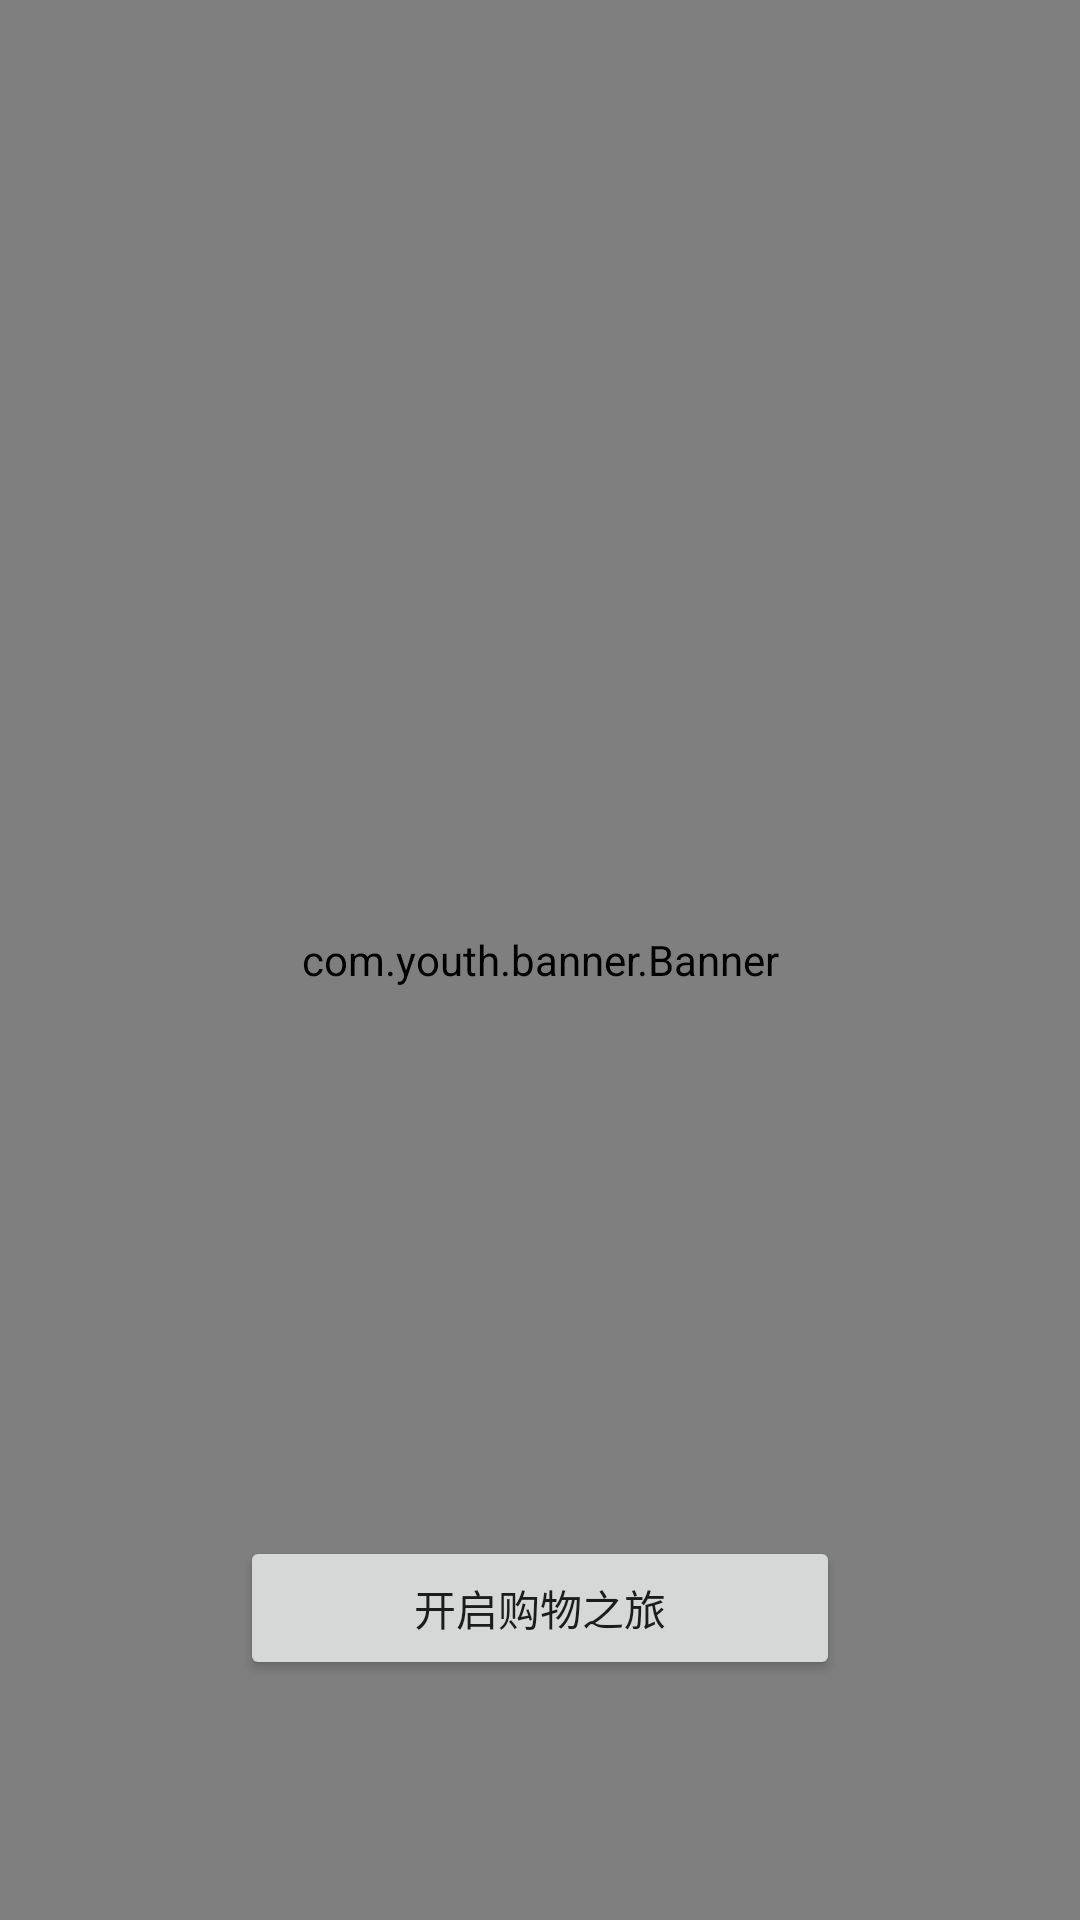

Produce the Android XML layout that renders to this screen, including the resource entries it uses.
<!-- AndroidManifest.xml: activity theme Theme.MaterialComponents.DayNight.NoActionBar -->
<!-- res/layout/activity_guide.xml -->
<?xml version="1.0" encoding="utf-8"?>
<layout>

    <RelativeLayout xmlns:android="http://schemas.android.com/apk/res/android"
        xmlns:app="http://schemas.android.com/apk/res-auto"
        xmlns:tools="http://schemas.android.com/tools"
        android:layout_width="match_parent"
        android:layout_height="match_parent"
        tools:context=".activity.GuideActivity">

        <com.youth.banner.Banner
            android:id="@+id/banner"
            android:layout_width="match_parent"
            android:layout_height="match_parent" />

        <Button
            android:id="@+id/btnGo"
            android:layout_width="200dp"
            android:layout_height="wrap_content"
            android:layout_alignParentBottom="true"
            android:onClick="onClick"
            android:text="开启购物之旅"
            android:layout_centerHorizontal="true"
            android:layout_marginBottom="80dp" />
    </RelativeLayout>
</layout>
<!-- resources referenced by this layout -->
<resources>

</resources>
